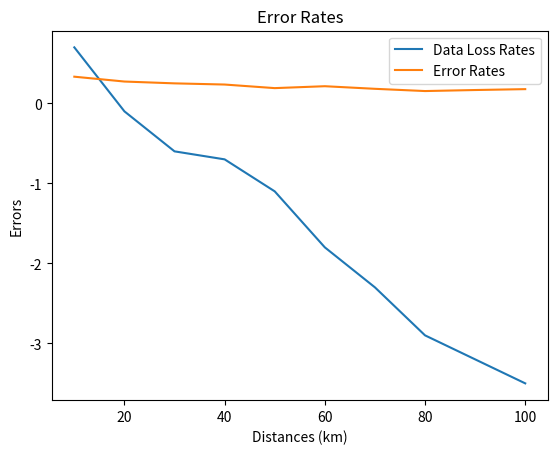

Write the Python code that produced this figure.
import numpy as np
import random
import matplotlib.pyplot as plt


bases=["X","Z"]
#Z basis Matrices
Z0 = 1/np.sqrt(2)*np.array([[1],[1]])
Z1 = 1/np.sqrt(2)*np.array([[1],[-1]])
#Z gate
Z=np.concatenate((Z0,Z1),axis=1)

#X basis Matrices
X0 = np.array([[1],[0]])
X1= np.array([[0],[1]])
#X gate
X=np.concatenate((X0,X1),axis=1)


class QuantumChannel:
    def __init__(self, distance, k=0.1, A=0.5):
        self.distance = distance
        self.error_probability = A * np.exp(-k * distance)
        self.max_noise_level = 1
        self.noise_level = self.calculate_noise_level()

    def calculate_noise_level(self):
        return self.max_noise_level * np.exp(-(self.distance)**2/100)

    def apply_noise(self, qubit):
            error = np.random.rand() < self.error_probability
            if error:
                pauli_error = random.choice([X, Z])
                noisy_qubit = pauli_error @ qubit
            else:
                noisy_qubit = qubit

            noise = np.random.normal(0, self.noise_level, size=noisy_qubit.shape)
            noisy_qubit = np.add(noisy_qubit, noise)

            return noisy_qubit

    
class PublicChannel:
    def __init__(self) -> None:
        pass
    def transmit(self,message):
        return message
    
class Qubit:
    def __init__(self,bit,base) -> None:
        self.bit = bit
        self.base= base
        self.qubit =self.encode_qubit()
        
    def encode_qubit(self):
        qubit=np.array([1,0])
        if self.bit == 1:
            qubit = X @ qubit
        if self.base == 'Z':
            qubit = Z @ qubit
        return qubit
    
    def decode_qubit(self,qubit):
        try:
            if self.base == "X":
                qubit = X @ qubit
            elif self.base == "Z":
                qubit = Z @ qubit
            
            measurement = np.abs(qubit)**2 > 0.5
            
            return np.any(measurement)
            
        except ValueError:
            pass

class Sender:
    def __init__(self) -> None:
        pass
    
    def generate_message(self):
        alice_bits=[random.randint(0,1) for i in range(n)]
        alice_bases=[random.choice(bases) for i in range(n)]
        alice_qubits=[Qubit(bit,base) for bit,base in zip(alice_bits,alice_bases)]
        
        return alice_qubits,alice_bases,alice_bits
    
class Receiver:
    def __init__(self) -> None:
        pass
    
    def measure_qubits(self, qubits, bases):
        received_qubits = []
        measurements = []
        bob_bases={}
        bob_bits=[]
        for i, (qubit, base) in enumerate(zip(qubits, bases)):
            # measure the qubit in the eve base
            measurement = Qubit(0,base).decode_qubit(qubit)
            measurements.append(measurement)
            
            bob_bases[i] = base
            #encode qubits in eve base
            if bob_bases[i] == base:
                received_qubits.append(Qubit(measurement, base).qubit)
            else:
                received_qubits.append(Qubit(1-measurement, base).qubit)

        for i, measurement in enumerate(measurements):
            if measurement == 1:
                bob_bits.append(alice_bits[i])
            else:
                bob_bits.append(random.randint(0, 1))

        return received_qubits,bob_bases,measurements,bob_bits
    
class Eavesdropper:
    def __init__(self) -> None:
        pass
    
    def intercept_and_forward(self, qubits, bases, alice_bits):
        intercepted_qubits = []
        measurements = []
        eve_bases={}
        eve_bits=[]
        for i, (qubit, base) in enumerate(zip(qubits, bases)):
            # measure the qubit in the eve base
            measurement = Qubit(0,base).decode_qubit(qubit)
            measurements.append(measurement)
            
            eve_bases[i] = base
            #encode qubits in eve base
            if eve_bases[i] == base:
                intercepted_qubits.append(Qubit(measurement, base).qubit)
            else:
                intercepted_qubits.append(Qubit(1-measurement, base).qubit)

        for i, measurement in enumerate(measurements):
            if measurement == 1:
                eve_bits.append(alice_bits[i])
            else:
                eve_bits.append(random.randint(0, 1))

        return intercepted_qubits,eve_bases,measurements,eve_bits

"""# Define the parameter values to loop over"""
n_runs = 10
distances = [10, 20, 30, 40, 50,60,70,80,90,100]
bit_length = [50, 100, 150, 200, 250,300,350,400,450,500]
n=10
distance=1000


"""# Initialize arrays to store the data"""
error_rates = []
data_loss_rates = []
final_key_lengths = []

"""Arrays to store data of keys"""
matching_bases = []
matching_indices = []
bob_sifted_key=[]
alice_sifted_key=[]
final_sifted_key=[]

# print('Run: ', run)
for distance in distances:
    """# Generate random bit sequence for the message"""
    sender = Sender()
    alice_qubits, alice_bases, alice_bits = sender.generate_message()

    """#Transmit Qubits over Quantum Channel"""
    quantum_channel=QuantumChannel(distance)
    noisy_qubits=[quantum_channel.apply_noise(q.qubit) for q in alice_qubits]

    alice_qubits=np.array([qubit.qubit for qubit in alice_qubits])

    """#Initialize Eve"""
    eve=Eavesdropper()
    eve_bases=[random.choice(bases) for i in range(n)]
    intercepted_qubits, _, intercepted_measurements, intercepted_bits = eve.intercept_and_forward(noisy_qubits, eve_bases, alice_bits)

    """#Transmit the bases over the public channel"""
    public_channel=PublicChannel()
    bob_bases=[random.choice(bases) for i in range(n)]

    """# Measure the qubits based on the received bases"""
    receiver = Receiver()
    bob_qubits, bob_bases, bob_measurements, bob_bits = receiver.measure_qubits(intercepted_qubits, bob_bases)


    for i in range(len(alice_bits)):
        if alice_bases[i] == bob_bases[i]:
            matching_bases.append(alice_bases[i])
            matching_indices.append(i)
            alice_sifted_key.append(alice_bits[i])
            bob_sifted_key.append(bob_bits[i])
            if bob_bits[i]== alice_bits[i]:
                final_sifted_key.append(alice_bits[i])

    data_loss=(n-len(bob_sifted_key))/n    
    error_rate=(len(bob_sifted_key)-len(final_sifted_key))/(len(bob_sifted_key))
    
    # """Key Printing """
    # print('Alice Bits \n',alice_bits) 
    # print('Alice Bases \n',alice_bases)    
    # print('Bob Bits \n',bob_bits)
    # print('Bob Bases \n',bob_bases)
    # print('Matching Bases \n',matching_bases)
    # print('Alice Sifted Key \n',alice_sifted_key)       
    # print('Bob Sifted Key \n',bob_sifted_key)
    # print('Sifted Key Lenght \n',len(matching_indices))  
    # print('Final Key \n',final_sifted_key)
    # print('Final Key Lenght \n',len(final_sifted_key)) 
    # print('Data Loss Rate \n',data_loss)
    # print('Error Rate\n',error_rate) 

    data_loss_rates.append(data_loss)   
    error_rates.append(error_rate)

print(data_loss_rates)
print(error_rates)


plt.plot(distances,data_loss_rates,label="Data Loss Rates")
plt.xlabel("Distances (km)")
plt.ylabel("Data Loss (bytes)")
plt.title("Data Loss")
plt.legend()
plt.show()

plt.plot(distances,error_rates,label="Error Rates")
plt.xlabel("Distances (km)")
plt.ylabel("Errors")
plt.title("Error Rates")
plt.legend()
plt.show()

